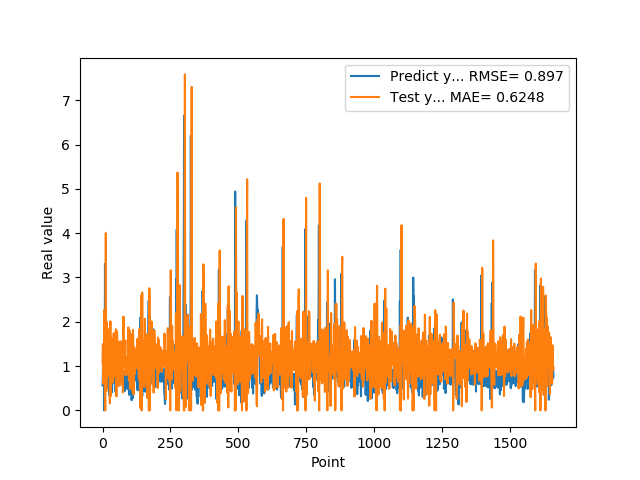

The table this chart was drawn from, first rows:
5.654720067979999154e-01, 1.054493271836483670e+00
7.307389974590000614e-01, 1.497238513979982200e+00
1.074290990829999792e+00, 1.389616680068529453e+00
9.521890282630000035e-01, 5.982349730973102186e-01
9.879170060160000766e-01, 9.355418733132094822e-01
1.011654973029999960e+00, 1.248127679614184027e+00
0.000000000000000000e+00, 1.095977480824395833e+00
7.643579840659999736e-01, 2.271178070094110879e+00
7.788103222849999119e-01, 1.353008803268668681e+00
3.306220054629999794e+00, 3.433446171097070954e-01
1.055441975589999970e+00, 0.000000000000000000e+00
7.543110251430000801e-01, 1.195468999510221231e+00
7.915459871289999283e-01, 4.002978234086945974e+00
1.409499049189999909e+00, 1.424669219017995481e+00
8.875439763070001042e-01, 4.436711927991902615e-01
6.401469707490000660e-01, 1.105889109755220368e+00
5.082880258560000808e-01, 1.984501504102723191e+00
8.640019893649999450e-01, 1.551639619558222494e+00
5.725920200349999822e-01, 8.864725959996994087e-01
8.469420075419999971e-01, 1.101972052055307127e+00
9.181020259860001032e-01, 1.145410331745791988e+00
7.976629734039999420e-01, 7.855751314487322556e-01
9.608020186419998776e-01, 1.211793525669970562e+00
9.555831551549999192e-01, 1.097353274145588919e+00
3.470349907879999862e-01, 9.910315237022302437e-01
9.546210169789999256e-01, 1.839360033416582496e+00
1.293938040730000072e+00, 1.107440260903981288e+00
5.251880288119999962e-01, 1.573554278989565403e-01
4.773890078070000542e-01, 1.666631011430897757e+00
1.275226235389999907e+00, 2.010653868705835734e+00
8.723750114439999814e-01, 3.202729458214589320e-01
8.355640172959999390e-01, 7.794865124110491594e-01
7.321749925609999377e-01, 1.622221984554540919e+00
7.640249729160000225e-01, 1.303243696751909875e+00
4.072830080990000323e-01, 1.220007108672323648e+00
4.752210080619999610e-01, 1.512339131742560072e+00
8.781340122220000488e-01, 1.440252039758771252e+00
7.414129972460000717e-01, 6.265544511143655848e-01
1.258002042770000051e+00, 8.813758452839989266e-01
1.069700956339999953e+00, 7.301034488048525617e-01
7.274609804150000691e-01, 8.384303105010928459e-01
7.892770171170000459e-01, 1.741854178557151078e+00
6.237750053410000550e-01, 1.440018841683192052e+00
6.914690136910000007e-01, 1.266808562820504580e+00
8.557710051540000640e-01, 1.242301760688221179e+00
7.093830108640000187e-01, 8.933756096350590203e-01
1.014547944070000041e+00, 1.140026732821159738e+00
1.115731000900000103e+00, 9.653270095562842545e-01
4.182830154900000208e-01, 7.301511557023198096e-01
1.002280950550000105e+00, 1.831694240908879667e+00
1.218860983849999968e+00, 1.231305932920064627e+00
1.143296003339999922e+00, 3.154093344426793788e-01
6.528189778330000248e-01, 1.030545416905867429e+00
6.746559739110000731e-01, 1.790067069258850951e+00
6.009536385540000802e-01, 1.638975301679351571e+00
6.694570183749999348e-01, 1.204107455376506985e+00
6.538079977039999990e-01, 1.144571294868466538e+00
7.814120054240000224e-01, 1.090666190360869203e+00
1.206303954120000022e+00, 1.019663763317284921e+00
8.469259738919999725e-01, 5.530140571039595665e-01
8.286409974099999687e-01, 1.117442762751527319e+00
... 1,599 more rows
